Image classification data set "industrial_defects" (Shrexshth/GARUDA on GitHub). Class labels (5): crack, hole, normal, rust, scratch.

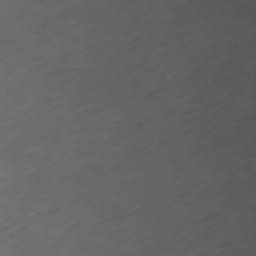
Label: normal

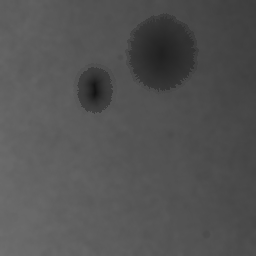
Label: hole

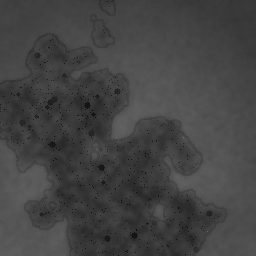
Label: rust

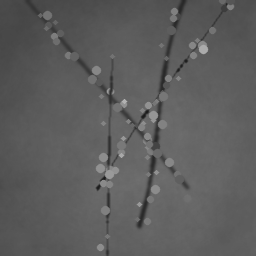
Label: scratch

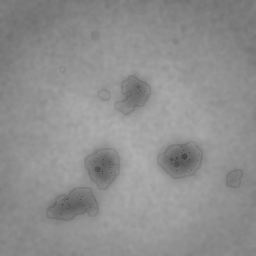
Label: rust

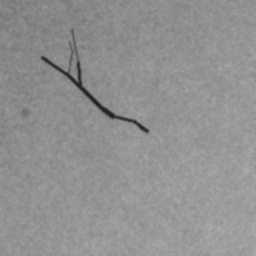
Label: crack
